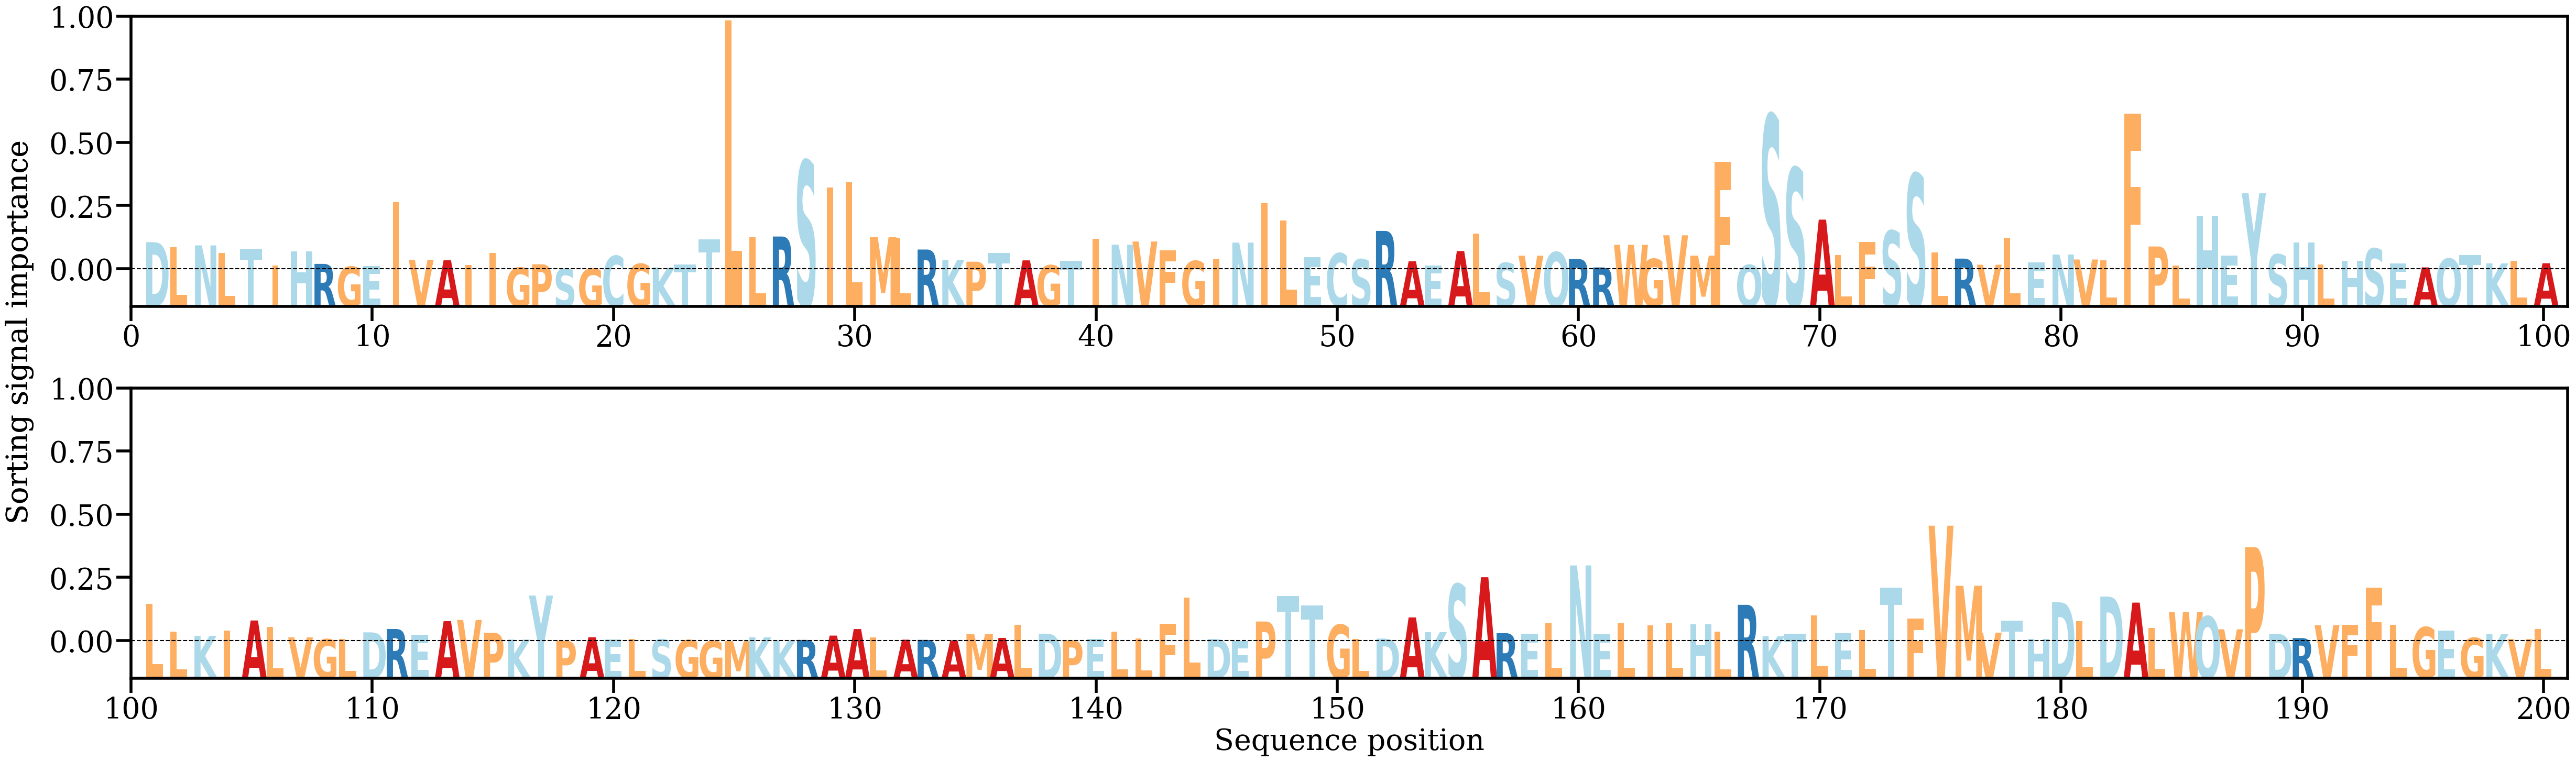

The table this chart was drawn from, first rows:
AA, Alpha
D, [0.00612315]
L, [0.00495867]
N, [0.00538714]
L, [0.00371496]
T, [0.00466329]
I, [0.00084478]
H, [0.00405981]
R, [0.0012318]
G, [0.00061877]
E, [0.00074535]
I, [0.01514221]
V, [0.00215614]
A, [0.0020806]
I, [0.00098393]
I, [0.00364882]
G, [0.00039043]
P, [0.00114378]
S, [9.805041e-05]
G, [0.00017725]
C, [0.00302286]
G, [0.00123639]
K, [0.00042301]
T, [0.00114157]
T, [0.0067304]
L, [0.05588979]
L, [0.00720199]
R, [0.00737922]
S, [0.02440646]
I, [0.0184076]
L, [0.01956389]
M, [0.00722526]
L, [0.00705317]
R, [0.00445641]
K, [0.00212177]
P, [0.00172365]
T, [0.00368184]
A, [0.00202693]
G, [0.00091336]
T, [0.00188479]
I, [0.00682859]
N, [0.00555055]
V, [0.00625804]
F, [0.0042839]
G, [0.00188764]
I, [0.00241378]
N, [0.00601143]
I, [0.01491139]
L, [0.01103562]
E, [0.00270525]
C, [0.00360719]
S, [0.00225258]
R, [0.00863627]
A, [0.00182427]
E, [0.0008682]
A, [0.00412302]
L, [0.00806713]
S, [0.00144351]
V, [0.00308251]
Q, [0.0038673]
R, [0.00233058]
... 140 more rows
